Photos from the image-classification dataset "processed_data" in the GitHub repository rjaswal1634/EfficientNetwithSeperableConvolution. Its 4 classes are: cloudy, desert, green area, water.

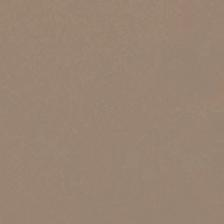
Label: desert

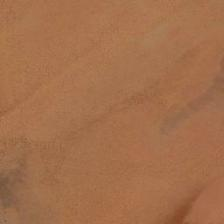
Label: desert

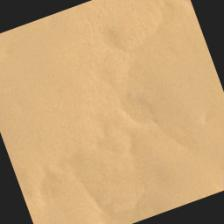
Label: desert

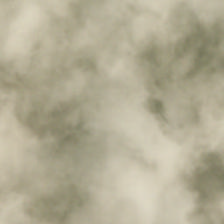
Label: cloudy

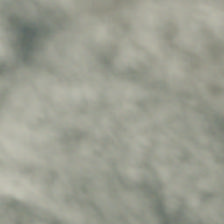
Label: cloudy

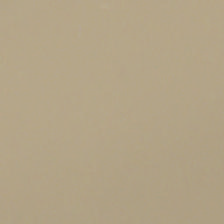
Label: cloudy
